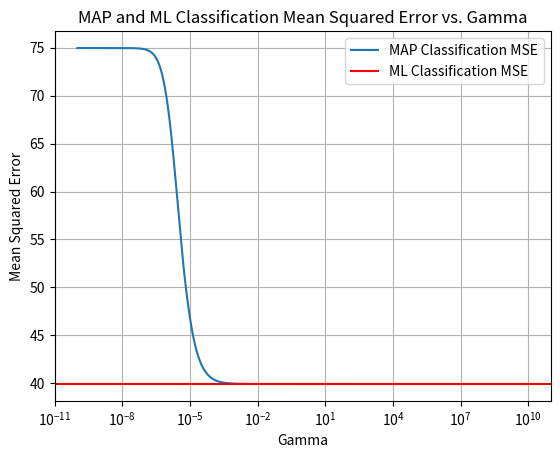
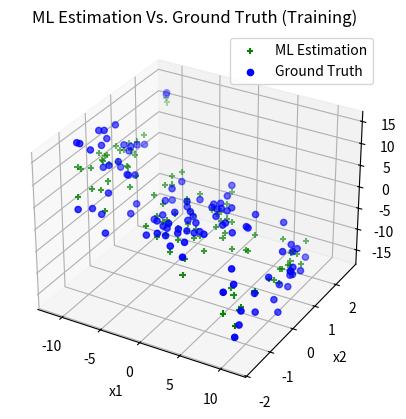
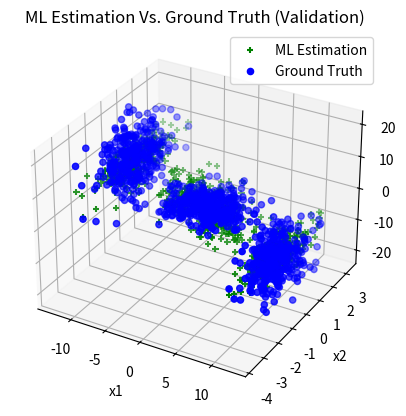
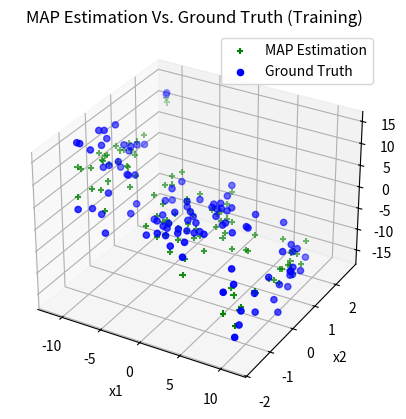
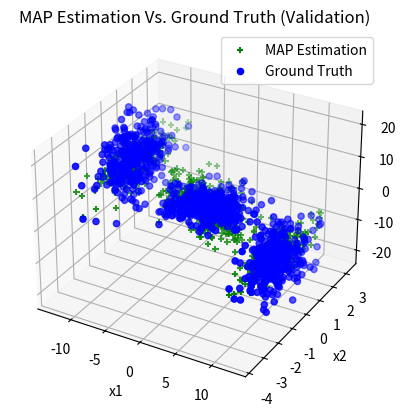
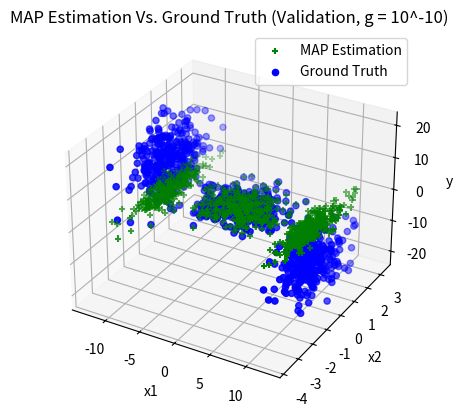
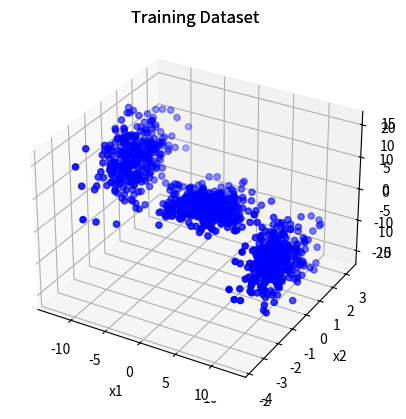

Write Python code to recreate these figures, in order.
import numpy as np
import pandas as pd
import random
import matplotlib.pyplot as plt
import numpy.matlib
from scipy.stats import multivariate_normal
# [redacted]
# https://medium.com/@luckecianomelo/the-ultimate-guide-for-linear-regression-theory-918fe1acb380
from mpl_toolkits.mplot3d import Axes3D

random.seed(20)
N = 100
x_dim = 2
sigma = 2


def train_MLE(train_x, train_y):
    w = None
    bias = np.ones((train_x.shape[0], 1))
    X = np.concatenate((train_x, bias), axis=1)
    w = np.linalg.inv(X.T.dot(X)).dot(X.T).dot(train_y)
    return w


def predict_MLE(w, test_x):
    bias = np.ones((test_x.shape[0], 1))
    X = np.concatenate((test_x, bias), axis=1)
    return X.dot(w)


def train_MAP(train_x, train_y, sigma=0.01, gamma=1):
    train_x = np.asarray(train_x).T
    train_y = np.asarray(train_y).T
    bias = np.ones((train_x.shape[0], 1))
    X = np.concatenate((train_x, bias), axis=1)
    # Calcualte gammas

    A = (X.T.dot(X) + (sigma / gamma) * np.eye(X.shape[1]))
    B = X.T.dot(y_train)
    W = np.linalg.inv(A).dot(B)

    return W


def predict_MAP(test_x, w):
    test_x = np.asarray(test_x).T
    bias = np.ones((test_x.shape[0], 1))
    X = np.concatenate((test_x, bias), axis=1)
    return X.dot(w)


def hw2q2():
    Ntrain = 100
    data = generateData(Ntrain)
    plot3(data[0, :], data[1, :], data[2, :])
    xTrain = data[0:2, :]
    yTrain = data[2, :]

    Ntrain = 1000
    data = generateData(Ntrain)
    plot3(data[0, :], data[1, :], data[2, :])
    xValidate = data[0:2, :]
    yValidate = data[2, :]

    return xTrain, yTrain, xValidate, yValidate


def generateData(N):
    gmmParameters = {}
    gmmParameters['priors'] = [.3, .4, .3]  # priors should be a row vector
    gmmParameters['meanVectors'] = np.array([[-10, 0, 10], [0, 0, 0], [10, 0, -10]])
    gmmParameters['covMatrices'] = np.zeros((3, 3, 3))
    gmmParameters['covMatrices'][:, :, 0] = np.array([[1, 0, -3], [0, 1, 0], [-3, 0, 15]])
    gmmParameters['covMatrices'][:, :, 1] = np.array([[8, 0, 0], [0, .5, 0], [0, 0, .5]])
    gmmParameters['covMatrices'][:, :, 2] = np.array([[1, 0, -3], [0, 1, 0], [-3, 0, 15]])
    x, labels = generateDataFromGMM(N, gmmParameters)
    return x


def generateDataFromGMM(N, gmmParameters):
    #    Generates N vector samples from the specified mixture of Gaussians
    #    Returns samples and their component labels
    #    Data dimensionality is determined by the size of mu/Sigma parameters
    priors = gmmParameters['priors']  # priors should be a row vector
    meanVectors = gmmParameters['meanVectors']
    covMatrices = gmmParameters['covMatrices']
    n = meanVectors.shape[0]  # Data dimensionality
    C = len(priors)  # Number of components
    x = np.zeros((n, N))
    labels = np.zeros((1, N))
    # Decide randomly which samples will come from each component
    u = np.random.random((1, N))
    thresholds = np.zeros((1, C + 1))
    thresholds[:, 0:C] = np.cumsum(priors)
    thresholds[:, C] = 1
    for l in range(C):
        indl = np.where(u <= float(thresholds[:, l]))
        Nl = len(indl[1])
        labels[indl] = (l + 1) * 1
        u[indl] = 1.1
        x[:, indl[1]] = np.transpose(np.random.multivariate_normal(meanVectors[:, l], covMatrices[:, :, l], Nl))

    return x, labels


def plot3(a, b, c, mark="o", col="b"):
    fig7 = plt.figure(7)
    ax = fig7.add_subplot(projection='3d')
    ax.scatter(a, b, c, marker=mark, color=col)
    ax.set_xlabel("x1")
    ax.set_ylabel("x2")
    ax.set_zlabel("y")
    ax.set_title('Training Dataset')


if __name__ == '__main__':
    x_train, y_train, x_validate, y_validate = hw2q2()

    wML = train_MLE(x_train.T, y_train.T)
    resultsML = predict_MLE(wML, x_validate.T)

    gamma_list = list(np.logspace(-10, 10, 10000))
    MSEML = np.mean(np.fabs(y_validate ** 2 - resultsML ** 2))
    MSEMAP_list = []
    for g in gamma_list:
        wMAP = train_MAP(x_train, y_train, gamma=g)
        resultsMAP = predict_MAP(x_validate, wMAP)
        MSEMAP_list.append(np.mean(np.fabs(y_validate ** 2 - resultsMAP ** 2)))

    msemap_dataframe = pd.DataFrame(MSEMAP_list).describe()
    fig0 = plt.figure(0)
    plt.plot(gamma_list, MSEMAP_list, label='MAP Classification MSE')
    plt.axhline(y=MSEML, color='r', label='ML Classification MSE')
    plt.xscale('log')
    plt.ylabel('Mean Squared Error')
    plt.xlabel('Gamma')
    plt.title('MAP and ML Classification Mean Squared Error vs. Gamma')
    plt.legend()
    plt.grid()

    trainResultsML = predict_MLE(wML, x_train.T)
    fig1 = plt.figure(1)
    ax = fig1.add_subplot(projection='3d')

    ax.scatter(x_train[0], x_train[1], trainResultsML, marker='+', color='g', label='ML Estimation')
    ax.scatter(x_train[0], x_train[1], y_train, marker='o', color='b', label='Ground Truth')
    ax.set_xlabel('x1')
    ax.set_ylabel('x2')
    ax.set_zlabel('y')
    ax.set_title("ML Estimation Vs. Ground Truth (Training)")
    plt.legend()

    fig2 = plt.figure(2)
    ax = fig2.add_subplot(projection='3d')
    ax.scatter(x_validate[0], x_validate[1], resultsML, marker='+', color='g', label='ML Estimation')
    ax.scatter(x_validate[0], x_validate[1], y_validate, marker='o', color='b', label='Ground Truth')
    ax.set_xlabel('x1')
    ax.set_ylabel('x2')
    ax.set_zlabel('y')
    ax.set_title("ML Estimation Vs. Ground Truth (Validation)")
    plt.legend()

    gamma = gamma_list[MSEMAP_list.index(min(MSEMAP_list))]
    wMAP = train_MAP(x_train, y_train, gamma=gamma)
    trainResultsMAP = predict_MAP(x_train, wMAP)
    validationResultsMAP = predict_MAP(x_validate, wMAP)

    fig3 = plt.figure(3)
    ax = fig3.add_subplot(projection='3d')

    ax.scatter(x_train[0], x_train[1], trainResultsMAP, marker='+', color='g', label='MAP Estimation')
    ax.scatter(x_train[0], x_train[1], y_train, marker='o', color='b', label='Ground Truth')
    ax.set_xlabel('x1')
    ax.set_ylabel('x2')
    ax.set_zlabel('y')
    ax.set_title("MAP Estimation Vs. Ground Truth (Training)")
    plt.legend()

    fig4 = plt.figure(4)
    ax = fig4.add_subplot(projection='3d')
    ax.scatter(x_validate[0], x_validate[1], validationResultsMAP, marker='+', color='g', label='MAP Estimation')
    ax.scatter(x_validate[0], x_validate[1], y_validate, marker='o', color='b', label='Ground Truth')
    ax.set_xlabel('x1')
    ax.set_ylabel('x2')
    ax.set_zlabel('y')
    ax.set_title("MAP Estimation Vs. Ground Truth (Validation)")
    plt.legend()

    gamma = gamma_list[0]
    wMAP = train_MAP(x_train, y_train, gamma=gamma)
    trainResultsMAP = predict_MAP(x_train, wMAP)
    validationResultsMAP = predict_MAP(x_validate, wMAP)

    fig5 = plt.figure(5)
    ax = fig5.add_subplot(projection='3d')
    ax.scatter(x_validate[0], x_validate[1], validationResultsMAP, marker='+', color='g', label='MAP Estimation')
    ax.scatter(x_validate[0], x_validate[1], y_validate, marker='o', color='b', label='Ground Truth')
    ax.set_xlabel('x1')
    ax.set_ylabel('x2')
    ax.set_zlabel('y')
    ax.set_title("MAP Estimation Vs. Ground Truth (Validation, g = 10^-10)")
    plt.legend()
    plt.show()
    print(f'{MSEML=}')
